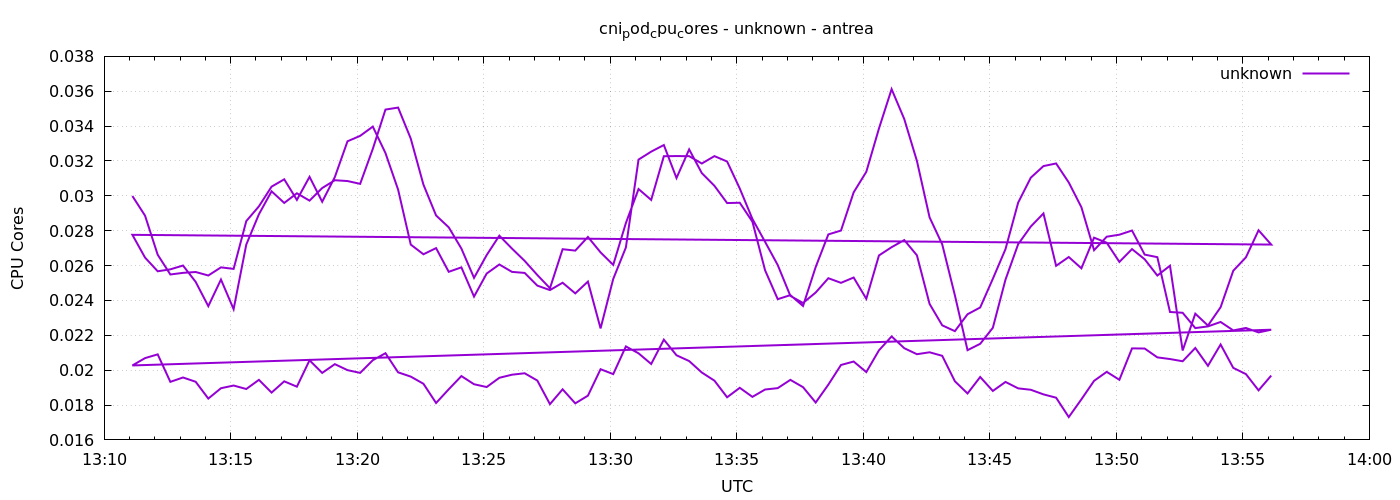

Source data for this figure (header and first rows):
1777986667	0.029990217174781356
1777986697	0.02886
1777986727	0.02662
1777986757	0.02549
1777986787	0.02558
1777986817	0.02563
1777986847	0.02543
1777986877	0.0259
1777986907	0.02581
1777986937	0.02855
1777986967	0.0294
1777986997	0.03053
1777987027	0.03095
1777987057	0.02977
1777987087	0.03109
1777987117	0.02966
1777987147	0.03108
1777987177	0.03313
1777987207	0.03344
1777987237	0.03397
1777987267	0.03245
1777987297	0.03035
1777987327	0.0272
1777987357	0.02665
1777987387	0.027
1777987417	0.02564
1777987447	0.0259
1777987477	0.02422
1777987507	0.02554
1777987537	0.02606
1777987567	0.02564
1777987597	0.02558
1777987627	0.02485
1777987657	0.02459
1777987687	0.02502
1777987717	0.0244
1777987747	0.02508
1777987777	0.0224
1777987807	0.02523
1777987837	0.02704
1777987867	0.03208
1777987897	0.03254
1777987927	0.03291
1777987957	0.03102
1777987987	0.03266
1777988017	0.0313
1777988047	0.03057
1777988077	0.02959
1777988107	0.0296
1777988137	0.02852
1777988167	0.02573
1777988197	0.02407
1777988227	0.0243
1777988257	0.02368
1777988287	0.02592
1777988317	0.02779
1777988347	0.02801
1777988377	0.0302
1777988407	0.03138
1777988437	0.03386
1777988467	0.03612
... 212 more rows
